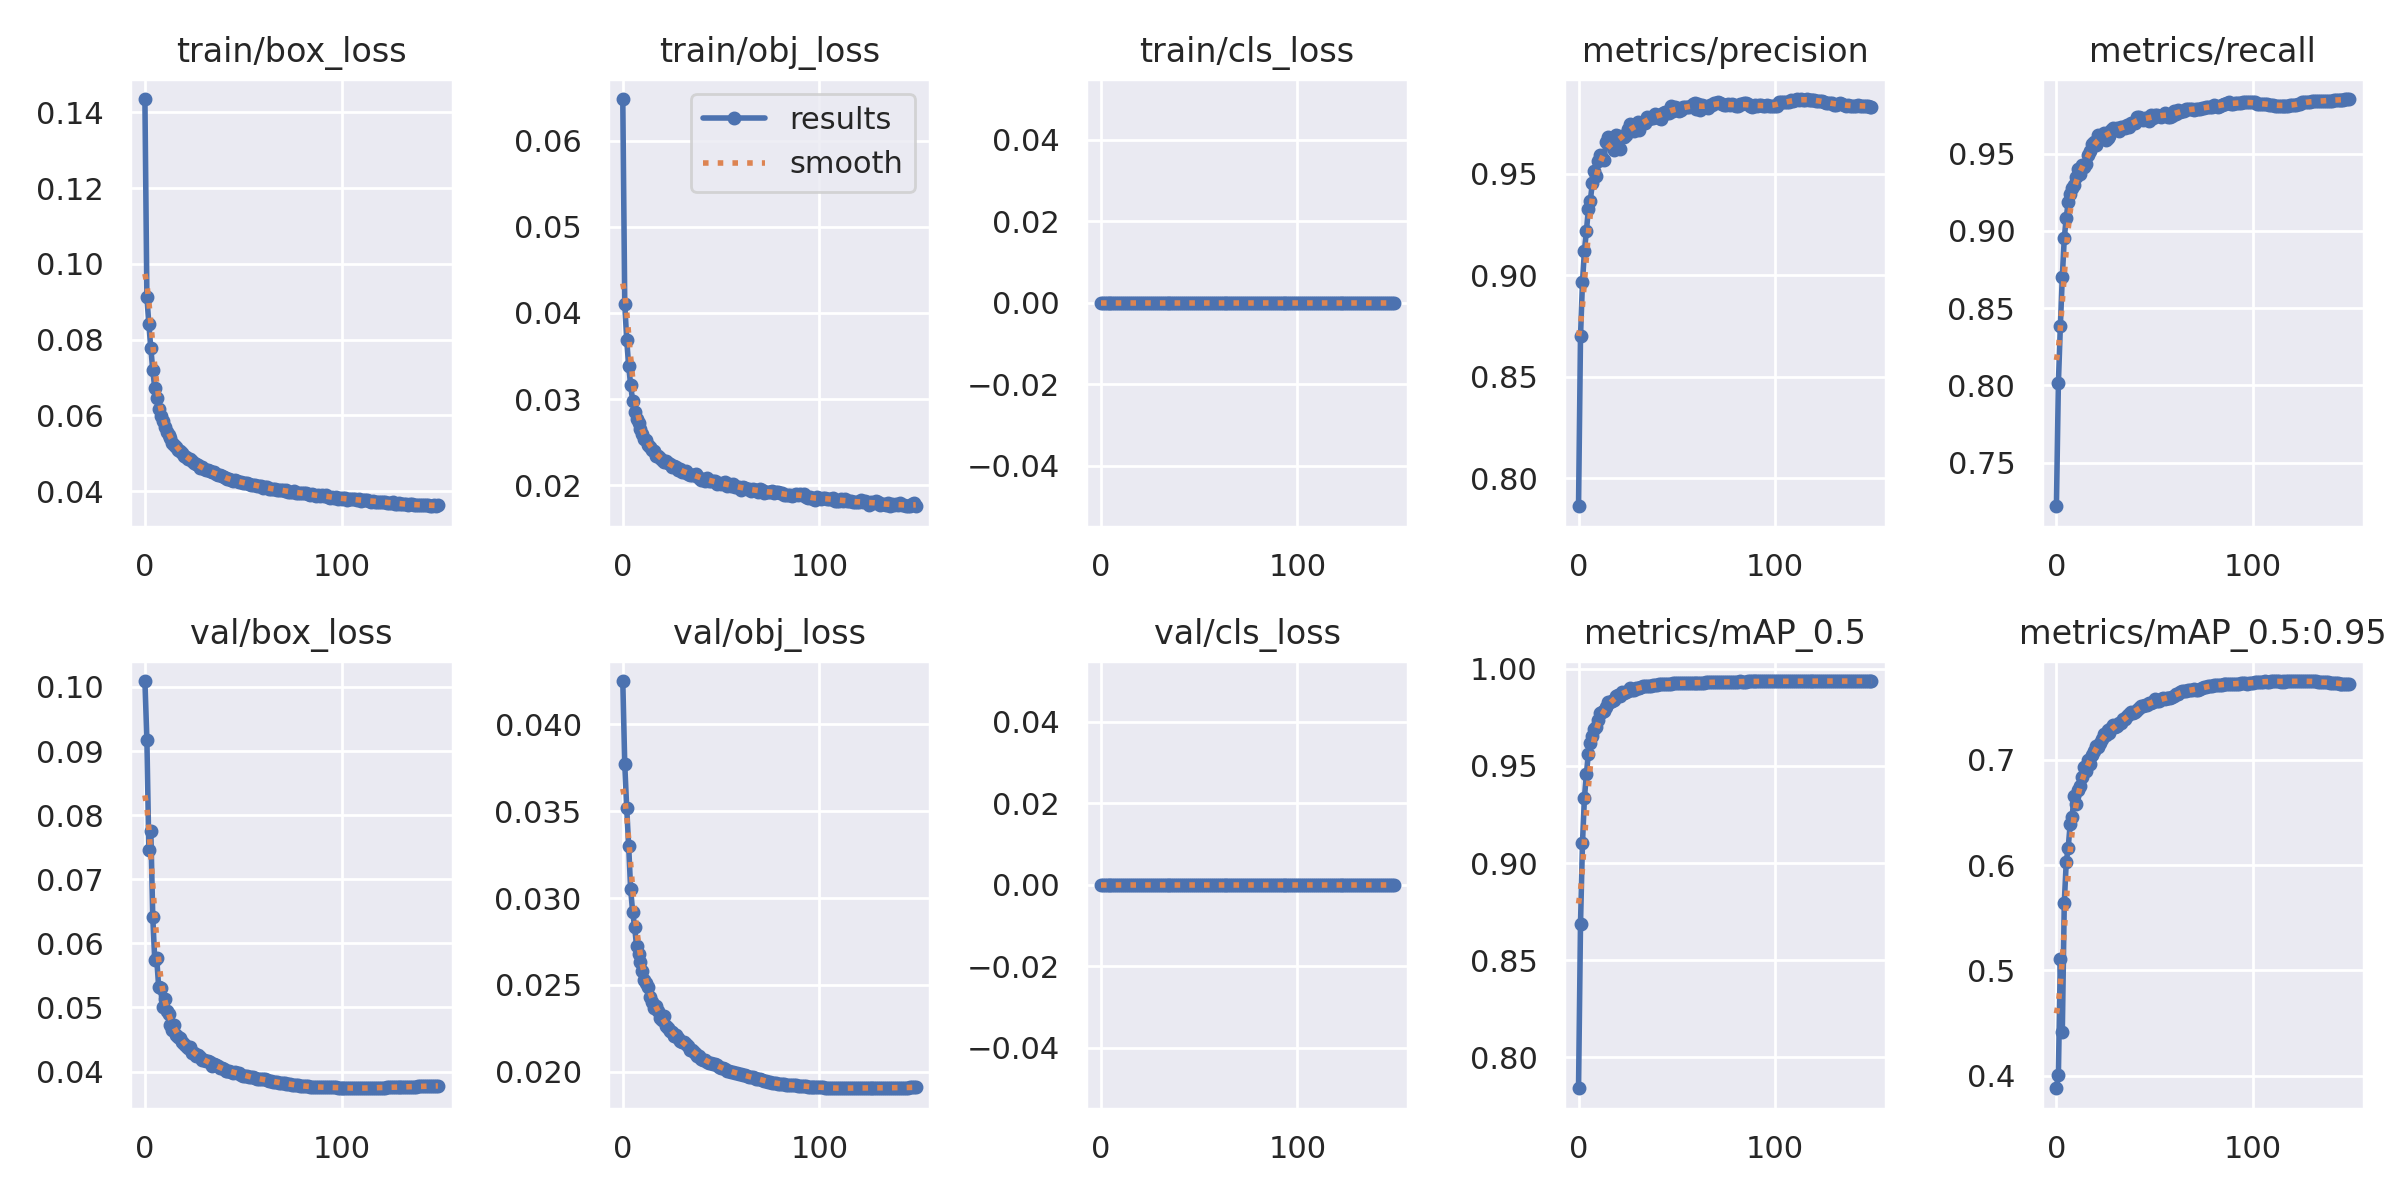

The file beside this chart, header and first rows:
epoch, train/box_loss, train/obj_loss, train/cls_loss, metrics/precision, metrics/recall, metrics/mAP_0.5, metrics/mAP_0.5:0.95, val/box_loss, val/obj_loss, val/cls_loss, x/lr0, x/lr1, x/lr2
0, 0.1435, 0.06482, 0, 0.7861, 0.7218, 0.7842, 0.3881, 0.1009, 0.04248, 0, 0.06709, 0.0003324, 0.0003324
1, 0.0913, 0.04104, 0, 0.8699, 0.8013, 0.8687, 0.4008, 0.0918, 0.03769, 0, 0.03409, 0.0006618, 0.0006618
2, 0.08415, 0.03689, 0, 0.8965, 0.8382, 0.9103, 0.5113, 0.07453, 0.03517, 0, 0.001079, 0.0009871, 0.0009871
3, 0.07773, 0.03383, 0, 0.9121, 0.8702, 0.9336, 0.4418, 0.0776, 0.03298, 0, 0.000982, 0.000982, 0.000982
4, 0.07197, 0.03164, 0, 0.9218, 0.8952, 0.9458, 0.564, 0.06412, 0.0305, 0, 0.000982, 0.000982, 0.000982
5, 0.06727, 0.02983, 0, 0.9326, 0.9085, 0.9564, 0.603, 0.05745, 0.02922, 0, 0.000976, 0.000976, 0.000976
6, 0.06447, 0.02852, 0, 0.9369, 0.9184, 0.9617, 0.6167, 0.05766, 0.02836, 0, 0.00097, 0.00097, 0.00097
7, 0.06172, 0.02766, 0, 0.9454, 0.9238, 0.9656, 0.6389, 0.05319, 0.02725, 0, 0.000964, 0.000964, 0.000964
8, 0.05984, 0.02723, 0, 0.9515, 0.9276, 0.9691, 0.6461, 0.05303, 0.02676, 0, 0.000958, 0.000958, 0.000958
9, 0.05857, 0.0266, 0, 0.9492, 0.93, 0.9702, 0.6661, 0.05, 0.02633, 0, 0.000952, 0.000952, 0.000952
10, 0.05686, 0.02595, 0, 0.9566, 0.935, 0.9738, 0.6584, 0.05128, 0.02579, 0, 0.000946, 0.000946, 0.000946
11, 0.05558, 0.02544, 0, 0.9596, 0.9401, 0.9772, 0.6712, 0.04949, 0.02526, 0, 0.00094, 0.00094, 0.00094
12, 0.05482, 0.02527, 0, 0.9579, 0.9368, 0.9776, 0.6749, 0.04896, 0.02512, 0, 0.000934, 0.000934, 0.000934
13, 0.05407, 0.02467, 0, 0.9571, 0.9427, 0.9782, 0.6838, 0.04734, 0.02488, 0, 0.000928, 0.000928, 0.000928
14, 0.05284, 0.02441, 0, 0.966, 0.9412, 0.9803, 0.6932, 0.04646, 0.02431, 0, 0.000922, 0.000922, 0.000922
15, 0.05215, 0.02414, 0, 0.9681, 0.9434, 0.9826, 0.6892, 0.04721, 0.02403, 0, 0.000916, 0.000916, 0.000916
16, 0.05172, 0.02398, 0, 0.9652, 0.9493, 0.9828, 0.7, 0.04573, 0.0237, 0, 0.00091, 0.00091, 0.00091
17, 0.05078, 0.02341, 0, 0.9644, 0.952, 0.9836, 0.6962, 0.04543, 0.02377, 0, 0.000904, 0.000904, 0.000904
18, 0.05056, 0.02345, 0, 0.9619, 0.956, 0.9841, 0.7049, 0.04523, 0.02351, 0, 0.000898, 0.000898, 0.000898
19, 0.04996, 0.0232, 0, 0.9693, 0.9576, 0.9857, 0.7082, 0.04457, 0.02309, 0, 0.000892, 0.000892, 0.000892
20, 0.04934, 0.02294, 0, 0.9687, 0.9553, 0.9865, 0.7128, 0.0443, 0.02297, 0, 0.000886, 0.000886, 0.000886
21, 0.04893, 0.02269, 0, 0.9621, 0.9623, 0.986, 0.7123, 0.04399, 0.0232, 0, 0.00088, 0.00088, 0.00088
22, 0.0486, 0.02278, 0, 0.9687, 0.9603, 0.988, 0.716, 0.04368, 0.02265, 0, 0.000874, 0.000874, 0.000874
23, 0.04842, 0.02257, 0, 0.9684, 0.9621, 0.9876, 0.7204, 0.04381, 0.02254, 0, 0.000868, 0.000868, 0.000868
24, 0.04788, 0.02246, 0, 0.969, 0.9632, 0.9881, 0.7244, 0.04293, 0.02238, 0, 0.000862, 0.000862, 0.000862
25, 0.04745, 0.02215, 0, 0.9724, 0.9591, 0.9888, 0.7237, 0.04293, 0.02229, 0, 0.000856, 0.000856, 0.000856
26, 0.04728, 0.02223, 0, 0.9748, 0.9602, 0.9899, 0.7282, 0.0424, 0.02205, 0, 0.00085, 0.00085, 0.00085
27, 0.0468, 0.02216, 0, 0.9739, 0.9612, 0.9891, 0.726, 0.04252, 0.02212, 0, 0.000844, 0.000844, 0.000844
28, 0.04622, 0.02176, 0, 0.9711, 0.9655, 0.9889, 0.73, 0.04222, 0.02195, 0, 0.000838, 0.000838, 0.000838
29, 0.04625, 0.02186, 0, 0.9731, 0.9665, 0.9899, 0.7333, 0.04183, 0.02177, 0, 0.000832, 0.000832, 0.000832
30, 0.04574, 0.02158, 0, 0.9756, 0.9658, 0.9901, 0.7318, 0.0418, 0.02169, 0, 0.000826, 0.000826, 0.000826
31, 0.04567, 0.02154, 0, 0.9719, 0.9667, 0.99, 0.7321, 0.04167, 0.02171, 0, 0.00082, 0.00082, 0.00082
32, 0.04556, 0.02167, 0, 0.9751, 0.9644, 0.9903, 0.7352, 0.04158, 0.02158, 0, 0.000814, 0.000814, 0.000814
33, 0.04519, 0.02135, 0, 0.9758, 0.967, 0.9909, 0.7354, 0.0415, 0.02147, 0, 0.000808, 0.000808, 0.000808
34, 0.04501, 0.0212, 0, 0.9752, 0.9671, 0.9909, 0.7393, 0.04088, 0.02126, 0, 0.000802, 0.000802, 0.000802
35, 0.04496, 0.02126, 0, 0.9783, 0.9668, 0.9909, 0.7391, 0.04126, 0.02127, 0, 0.000796, 0.000796, 0.000796
36, 0.04455, 0.02125, 0, 0.9771, 0.9684, 0.9912, 0.7418, 0.041, 0.02116, 0, 0.00079, 0.00079, 0.00079
37, 0.04437, 0.02133, 0, 0.9782, 0.967, 0.9912, 0.7437, 0.04081, 0.02104, 0, 0.000784, 0.000784, 0.000784
38, 0.04432, 0.02108, 0, 0.9777, 0.9699, 0.9915, 0.7452, 0.04057, 0.02091, 0, 0.000778, 0.000778, 0.000778
39, 0.04396, 0.02089, 0, 0.9798, 0.9695, 0.9918, 0.745, 0.04063, 0.02091, 0, 0.000772, 0.000772, 0.000772
40, 0.04371, 0.02063, 0, 0.9792, 0.9697, 0.9918, 0.7458, 0.04044, 0.02077, 0, 0.000766, 0.000766, 0.000766
41, 0.04337, 0.02078, 0, 0.9778, 0.974, 0.992, 0.7478, 0.04017, 0.02068, 0, 0.00076, 0.00076, 0.00076
42, 0.04321, 0.02049, 0, 0.9771, 0.9737, 0.9919, 0.7493, 0.04005, 0.02069, 0, 0.000754, 0.000754, 0.000754
43, 0.04321, 0.0208, 0, 0.9802, 0.9729, 0.9922, 0.7511, 0.04006, 0.02056, 0, 0.000748, 0.000748, 0.000748
44, 0.04303, 0.02055, 0, 0.9808, 0.9718, 0.9923, 0.7517, 0.03998, 0.02053, 0, 0.000742, 0.000742, 0.000742
45, 0.04268, 0.02052, 0, 0.9802, 0.9728, 0.992, 0.7521, 0.03975, 0.0205, 0, 0.000736, 0.000736, 0.000736
46, 0.04292, 0.02055, 0, 0.9802, 0.9729, 0.9922, 0.7518, 0.03986, 0.02046, 0, 0.00073, 0.00073, 0.00073
47, 0.04269, 0.02053, 0, 0.9834, 0.9709, 0.9923, 0.7539, 0.03985, 0.02046, 0, 0.000724, 0.000724, 0.000724
48, 0.04249, 0.02018, 0, 0.9808, 0.9748, 0.9924, 0.754, 0.03981, 0.02039, 0, 0.000718, 0.000718, 0.000718
49, 0.04232, 0.02024, 0, 0.9831, 0.9731, 0.9925, 0.7555, 0.0395, 0.02027, 0, 0.000712, 0.000712, 0.000712
50, 0.04228, 0.02011, 0, 0.9823, 0.975, 0.9925, 0.758, 0.03932, 0.02022, 0, 0.000706, 0.000706, 0.000706
51, 0.04224, 0.0203, 0, 0.981, 0.9753, 0.9926, 0.7556, 0.03934, 0.02022, 0, 0.0007, 0.0007, 0.0007
52, 0.04204, 0.02034, 0, 0.9818, 0.9742, 0.9925, 0.7558, 0.03937, 0.02018, 0, 0.000694, 0.000694, 0.000694
53, 0.04201, 0.01998, 0, 0.9832, 0.9739, 0.9925, 0.7579, 0.03917, 0.02008, 0, 0.000688, 0.000688, 0.000688
54, 0.04172, 0.02011, 0, 0.9831, 0.9751, 0.9927, 0.7589, 0.0392, 0.02003, 0, 0.000682, 0.000682, 0.000682
55, 0.04159, 0.01995, 0, 0.9828, 0.9762, 0.9927, 0.7582, 0.03911, 0.02001, 0, 0.000676, 0.000676, 0.000676
56, 0.04165, 0.02011, 0, 0.9832, 0.9748, 0.9928, 0.759, 0.03893, 0.01997, 0, 0.00067, 0.00067, 0.00067
57, 0.04142, 0.01987, 0, 0.9837, 0.9739, 0.9927, 0.759, 0.03888, 0.01995, 0, 0.000664, 0.000664, 0.000664
58, 0.04125, 0.0198, 0, 0.9844, 0.9739, 0.9927, 0.7589, 0.03891, 0.01994, 0, 0.000658, 0.000658, 0.000658
59, 0.04141, 0.01984, 0, 0.9849, 0.9743, 0.9929, 0.76, 0.03884, 0.0199, 0, 0.000652, 0.000652, 0.000652
... 90 more rows
